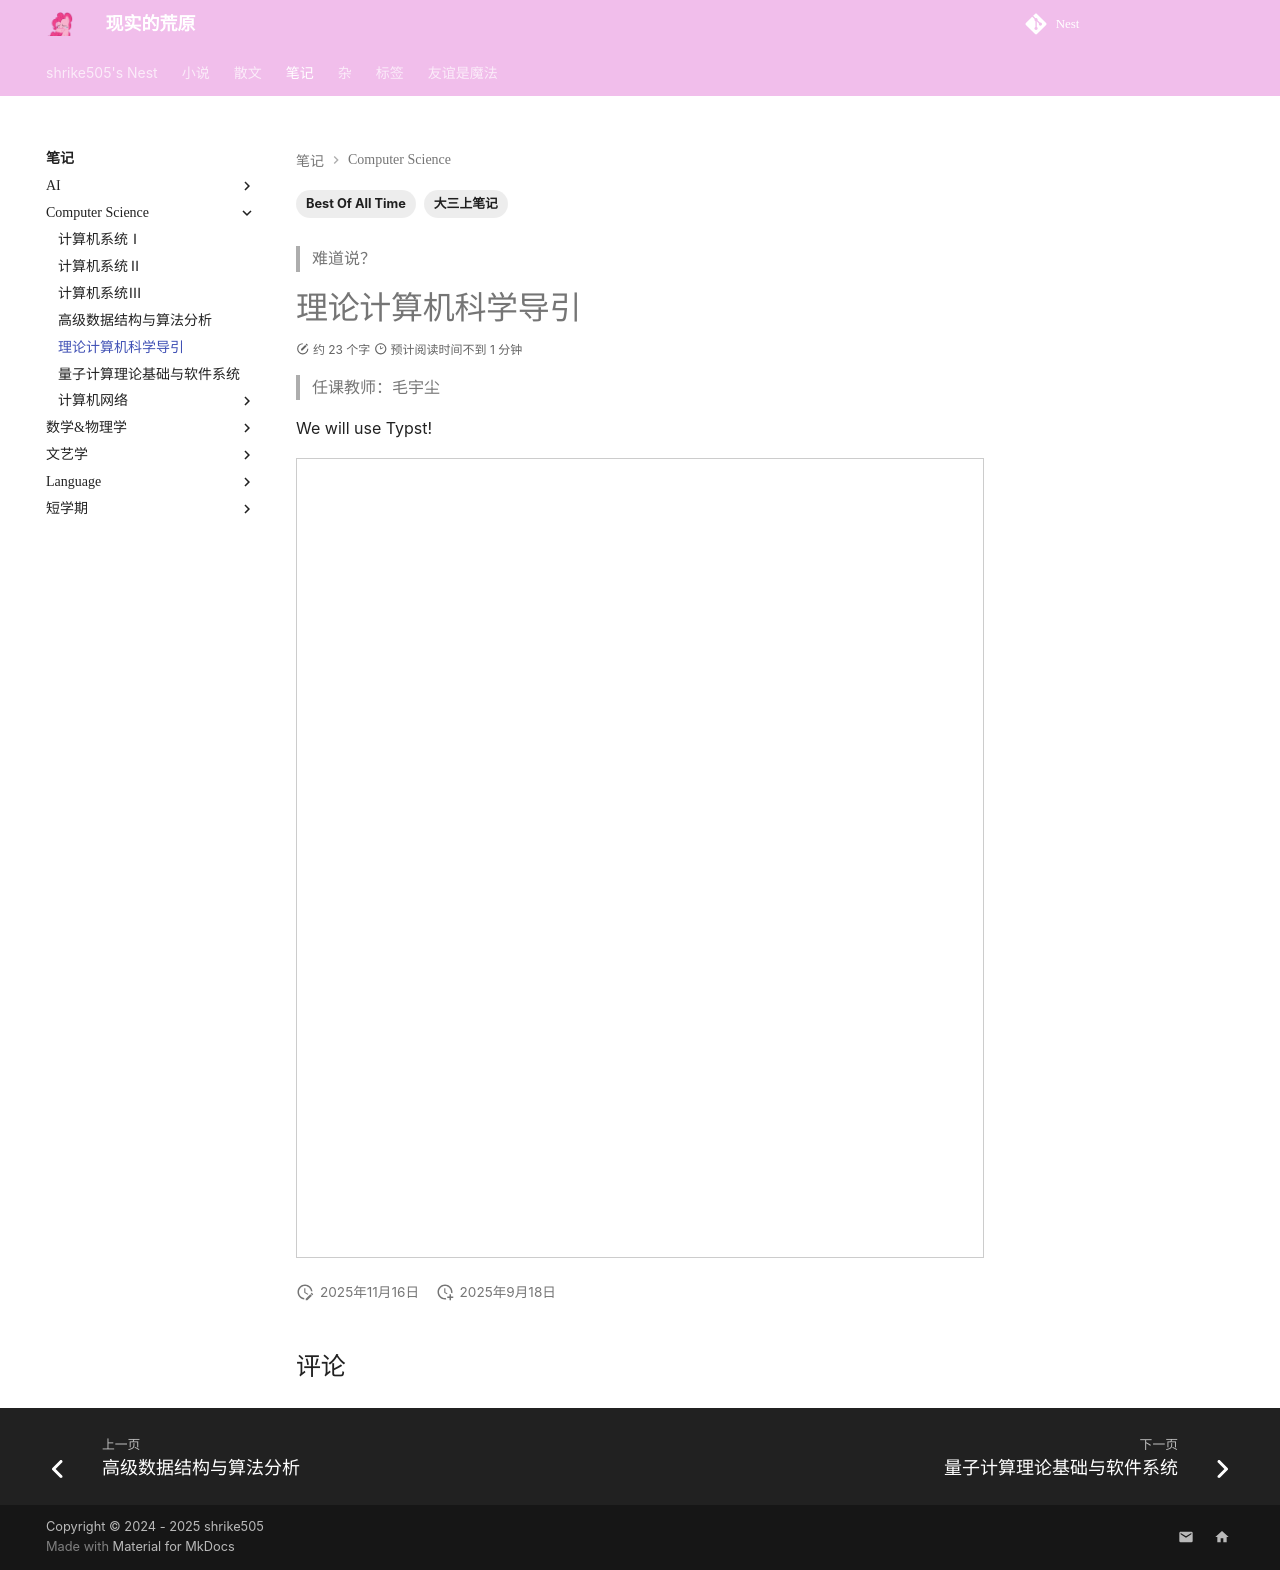

repository: shrike-505/Nest · page: notes/ComputerScience/TCS/index.html · generator: mkdocs

---
    comments: true
    tags: 
        - 大三上笔记
        - Best Of All Time
---

> 难道说？

# 理论计算机科学导引

> 任课教师：毛宇尘

We will use Typst!

<iframe src="../TCS.pdf" width="100%" height="800px" style="border: 1px solid #ccc; overflow: auto;"></iframe>
